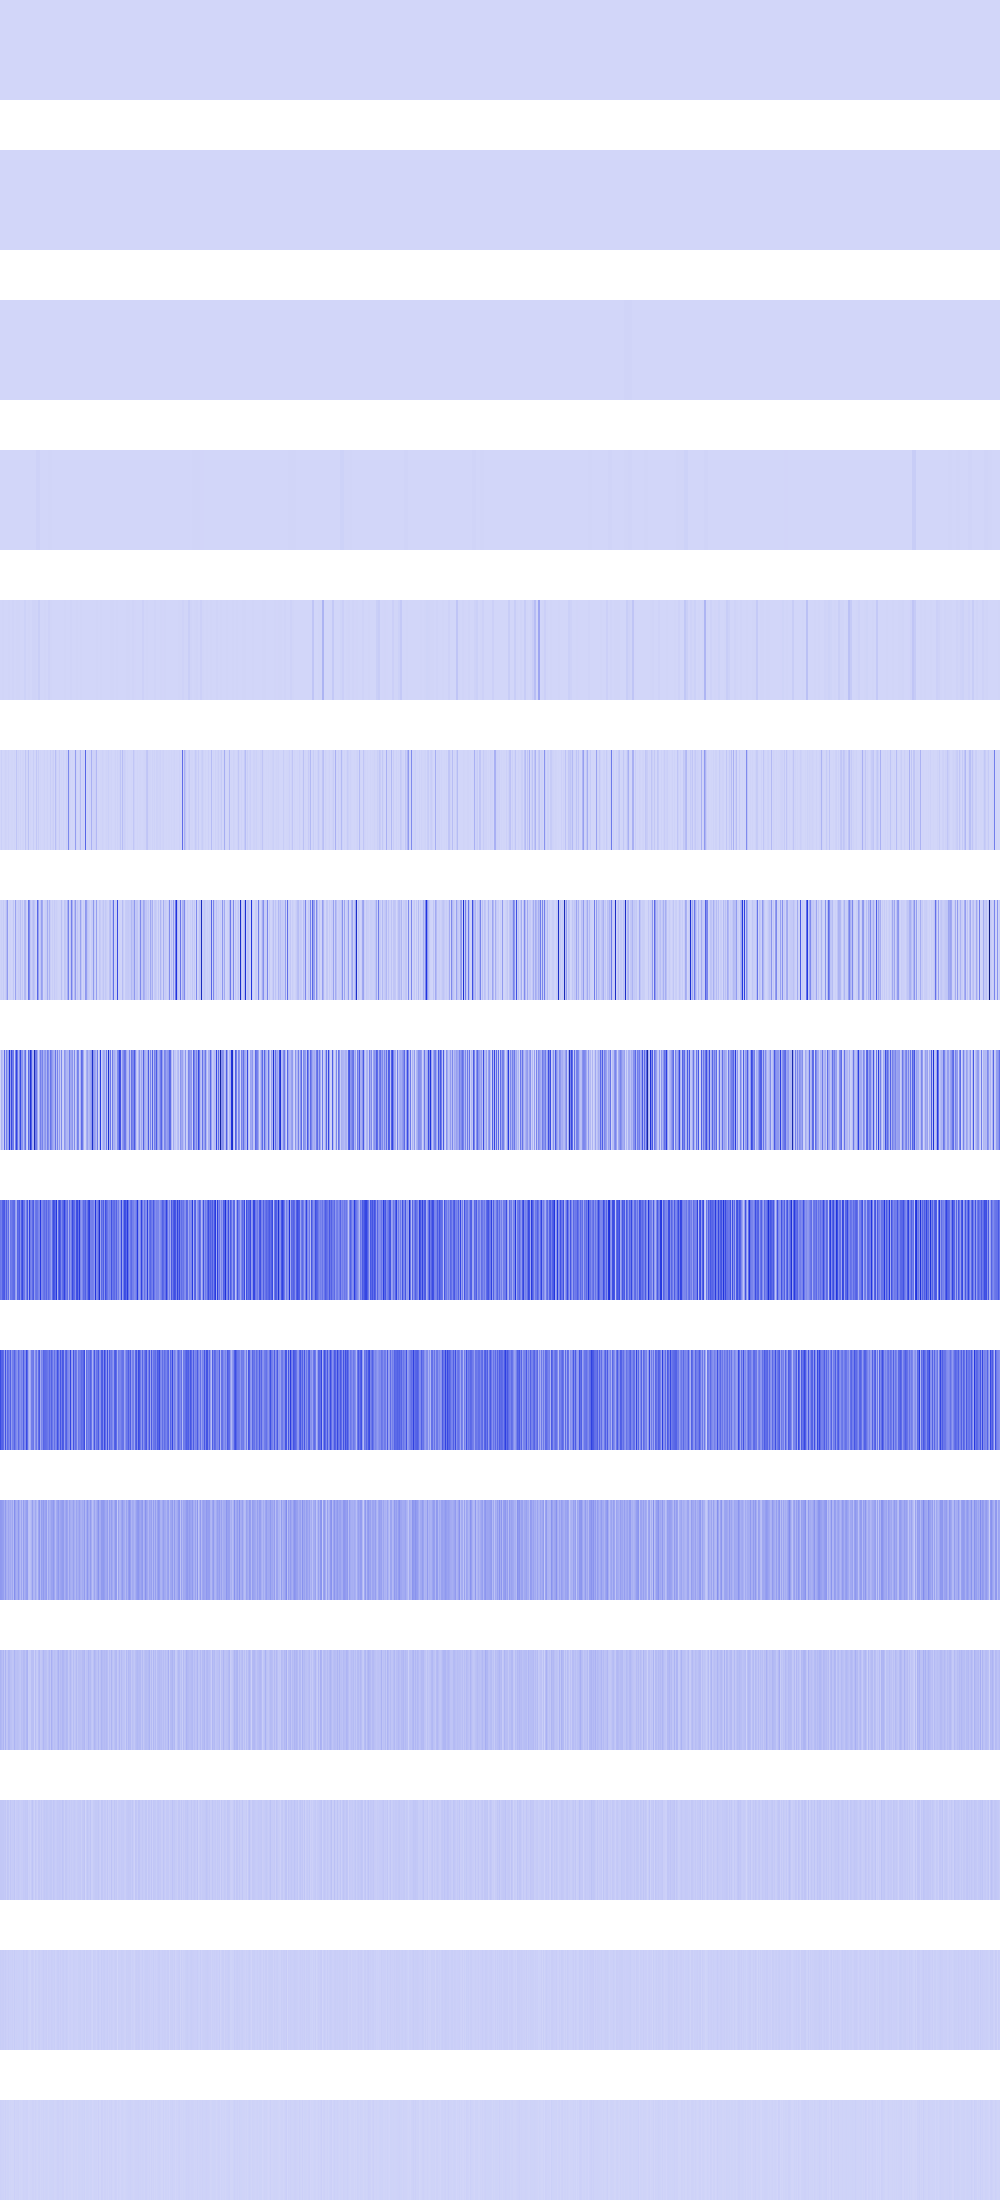

Data behind this chart, as committed beside it:
0, 0, 0, 0, 0, 0, 0, 0, 0, 0, 0, 0, 0, 0, 0, 0, 0, 0, 0, 0, 0, 0, 0, 0
38416, 38416, 38416, 38416, 38416, 38416, 38416, 38416, 38416, 38416, 38416, 38416, 38416, 38416, 38416, 38416, 21904, 21904, 21904, 21904, 21904, 21904, 21904, 21904
215296, 215296, 215296, 215296, 215296, 215296, 215296, 215296, 576, 576, 576, 576, 576, 576, 576, 576, 262144, 262144, 262144, 262144, 262144, 262144, 262144, 262144
0, 0, 0, 0, 692224, 692224, 692224, 692224, 262144, 262144, 262144, 262144, 73984, 73984, 73984, 73984, 50176, 50176, 50176, 50176, 102400, 102400, 102400, 102400
173056, 173056, 3097600, 3097600, 0, 0, 262144, 262144, 3097600, 3097600, 541696, 541696, 5607424, 5607424, 369664, 369664, 2359296, 2359296, 3936256, 3936256, 1115136, 1115136, 984064, 984064
1806336, 18939904, 102400, 1327104, 3936256, 12390400, 5607424, 921600, 12390400, 0, 4096, 4194304, 3686400, 16384, 5308416, 331776, 49561600, 3211264, 9437184, 0, 12390400, 1982464, 7573504, 8667136
11837440, 21823488, 12492800, 34078720, 8069120, 24780800, 76587008, 175513600, 991232, 7946240, 12394496, 4538368, 8421376, 47792128, 4341760, 153296896, 22577152, 16662528, 31490048, 25772032, 71475200, 14303232, 45260800, 7143424
5980160, 102170624, 65945600, 27295744, 309673984, 50937856, 251478016, 130433024, 155795456, 491356160, 166608896, 416382976, 266272768, 271482880, 9666560, 249511936, 430899200, 288194560, 85426176, 212959232, 414695424, 192446464, 202489856, 80510976
276922368, 254279680, 336887808, 354091008, 370442240, 234651648, 348356608, 212369408, 312836096, 93126656, 278757376, 263258112, 290455552, 309657600, 315949056, 155025408, 112852992, 326959104, 306577408, 357892096, 199589888, 348717056, 416120832, 293470208
407306240, 333316096, 340590592, 309460992, 155385856, 385286144, 177143808, 319619072, 276103168, 229244928, 345702400, 168427520, 251265024, 256770048, 335282176, 261554176, 214433792, 190840832, 320995328, 241827840, 200212480, 248119296, 214368256, 353239040
180748288, 176947200, 165806080, 161742848, 114688000, 176553984, 116785152, 106037248, 142737408, 114556928, 129368064, 101974016, 138149888, 77332480, 209190912, 145620992, 114819072, 121634816, 185860096, 122945536, 81657856, 143917056, 76414976, 166985728
101449728, 85458944, 71565312, 96993280, 44826624, 101449728, 49020928, 52690944, 92536832, 86507520, 65798144, 61341696, 49807360, 54001664, 99614720, 64749568, 61865984, 67108864, 61341696, 52953088, 45875200, 69730304, 60555264, 82313216
43515904, 45088768, 42467328, 42991616, 39321600, 43515904, 22544384, 46661632, 42467328, 22020096, 47710208, 30408704, 32505856, 32505856, 48234496, 20447232, 31457280, 33554432, 38797312, 30408704, 24641536, 30408704, 28835840, 38797312
28311552, 23068672, 26214400, 27262976, 19922944, 28311552, 19922944, 17825792, 26214400, 18874368, 19922944, 18874368, 23068672, 14680064, 29360128, 15728640, 20971520, 16777216, 18874368, 18874368, 15728640, 18874368, 15728640, 27262976
14680064, 12582912, 10485760, 12582912, 6291456, 14680064, 6291456, 10485760, 10485760, 4194304, 6291456, 4194304, 4194304, 4194304, 16777216, 6291456, 8388608, 8388608, 12582912, 4194304, 6291456, 4194304, 6291456, 12582912
